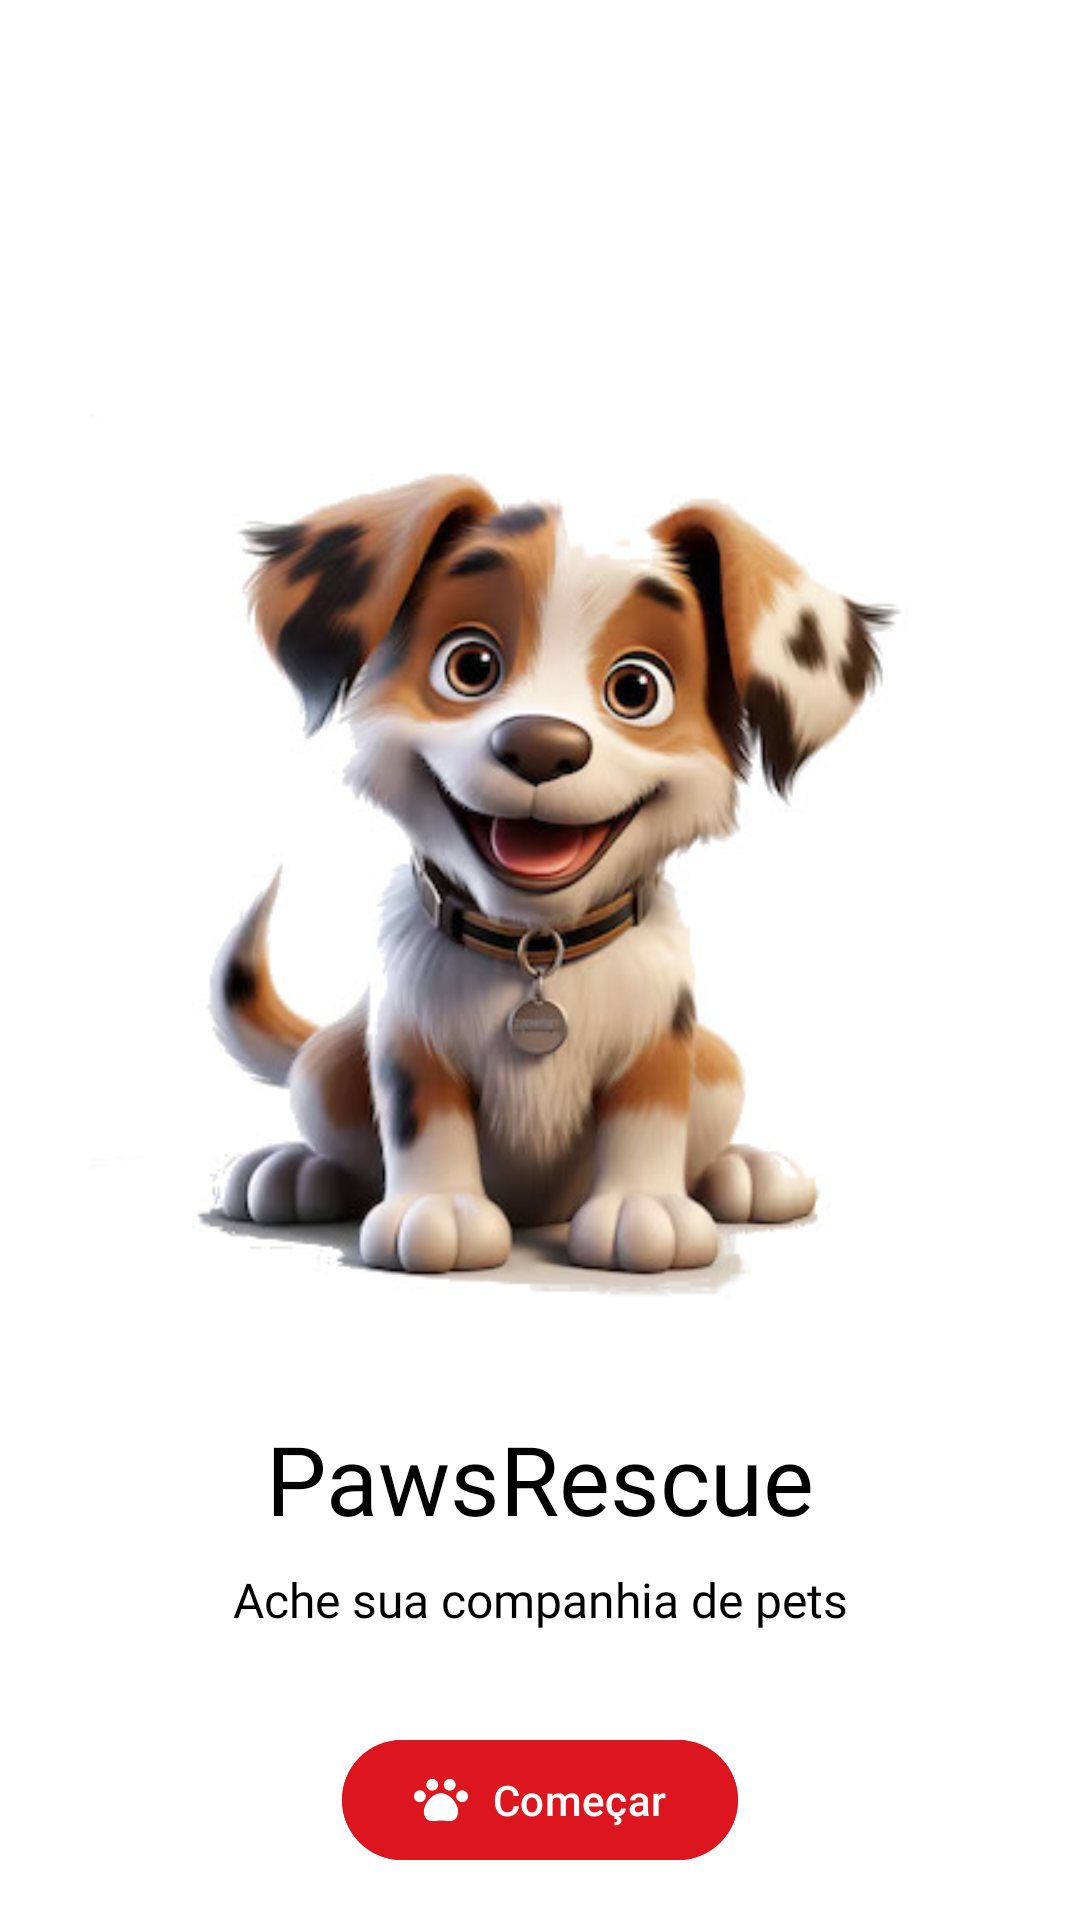

Here is an Android app screen rendered from its layout file. Give the layout XML and the strings, colors and styles it references.
<!-- AndroidManifest.xml: application theme Theme.PetRescue -->
<!-- res/layout/fragment_pet_rescue_splash.xml -->
<?xml version="1.0" encoding="utf-8"?>
<androidx.constraintlayout.widget.ConstraintLayout xmlns:android="http://schemas.android.com/apk/res/android"
    xmlns:tools="http://schemas.android.com/tools"
    android:layout_width="match_parent"
    android:layout_height="match_parent"
    android:background="@color/white"
    xmlns:app="http://schemas.android.com/apk/res-auto"
    tools:context=".ui.PetRescueSplashFragment">

    <androidx.appcompat.widget.AppCompatImageView
        android:layout_width="match_parent"
        android:layout_height="300dp"
        android:src="@drawable/dog"
        android:layout_marginBottom="@dimen/dimen64"
        app:layout_constraintBottom_toBottomOf="parent"
        app:layout_constraintTop_toTopOf="parent" />

    <com.google.android.material.button.MaterialButton
        android:id="@+id/splash_button_start"
        android:layout_width="wrap_content"
        android:layout_height="wrap_content"
        android:layout_marginBottom="@dimen/dimen16"
        android:backgroundTint="@color/pet_rescue_color"
        android:text="@string/pet_rescue_splash_button"
        android:textColor="@color/white"
        app:icon="@drawable/paw"
        app:iconTint="@color/white"
        app:layout_constraintBottom_toBottomOf="parent"
        app:layout_constraintLeft_toLeftOf="parent"
        app:layout_constraintRight_toRightOf="parent"/>

    <androidx.appcompat.widget.AppCompatTextView
        android:id="@+id/splash_subtitle"
        android:layout_width="wrap_content"
        android:layout_height="wrap_content"
        android:textColor="@color/black"
        android:text="@string/pet_rescue_splash_subtitle"
        android:layout_marginBottom="@dimen/dimen32"
        android:fontFamily="@font/montserratlight"
        android:textSize="@dimen/dimen16Text"
        app:layout_constraintBottom_toTopOf="@id/splash_button_start"
        app:layout_constraintLeft_toLeftOf="parent"
        app:layout_constraintRight_toRightOf="parent"/>

    <androidx.appcompat.widget.AppCompatTextView
        android:layout_width="wrap_content"
        android:layout_height="wrap_content"
        android:textColor="@color/black"
        android:text="@string/pet_rescue_splash_title"
        android:layout_marginBottom="8dp"
        android:fontFamily="@font/montserratbolditalic"
        android:textSize="@dimen/dimen32Text"
        app:layout_constraintBottom_toTopOf="@id/splash_subtitle"
        app:layout_constraintLeft_toLeftOf="parent"
        app:layout_constraintRight_toRightOf="parent"/>

</androidx.constraintlayout.widget.ConstraintLayout>
<!-- resources referenced by this layout -->
<resources>
  <color name="black">#FF000000</color>
  <color name="pet_rescue_color">#dc151e</color>
  <color name="white">#FFFFFFFF</color>
  <dimen name="dimen16">16dp</dimen>
  <dimen name="dimen16Text">16sp</dimen>
  <dimen name="dimen32">32dp</dimen>
  <dimen name="dimen32Text">32sp</dimen>
  <dimen name="dimen64">64dp</dimen>
  <!-- drawable dog: jpg bitmap (drawable, 34791 bytes) -->
  <!-- drawable paw (drawable) -->
  <vector xmlns:android="http://schemas.android.com/apk/res/android"
      android:width="800dp"
      android:height="800dp"
      android:viewportWidth="512"
      android:viewportHeight="512">
    <path
        android:strokeWidth="1"
        android:pathData="M191.4,164.13c29.08,-9.96 44.59,-41.62 34.62,-70.7c-9.95,-29.07 -41.6,-44.59 -70.69,-34.63c-29.08,9.96 -44.59,41.61 -34.63,70.69C130.66,158.58 162.31,174.07 191.4,164.13z"
        android:fillColor="#FFFFFF"
        android:strokeColor="#FFFFFF"/>
    <path
        android:strokeWidth="1"
        android:pathData="M102.39,250.77v0.01c16.71,-25.82 9.32,-60.29 -16.48,-76.99c-25.81,-16.69 -60.27,-9.32 -76.98,16.49v0.01c-16.69,25.81 -9.31,60.27 16.5,76.96C51.24,283.96 85.69,276.57 102.39,250.77z"
        android:fillColor="#FFFFFF"
        android:strokeColor="#FFFFFF"/>
    <path
        android:strokeWidth="1"
        android:pathData="M320.6,164.13c29.09,9.95 60.73,-5.55 70.69,-34.64c9.96,-29.08 -5.55,-60.73 -34.63,-70.69c-29.09,-9.97 -60.73,5.55 -70.69,34.63C276.01,122.51 291.52,154.16 320.6,164.13z"
        android:fillColor="#FFFFFF"
        android:strokeColor="#FFFFFF"/>
    <path
        android:strokeWidth="1"
        android:pathData="M256,191.49c-87.98,0 -185.05,121.82 -156.95,208.49c27.13,83.68 111.9,49.19 156.95,49.19c45.04,0 129.81,34.49 156.95,-49.19C441.05,313.3 343.98,191.49 256,191.49z"
        android:fillColor="#FFFFFF"
        android:strokeColor="#FFFFFF"/>
    <path
        android:strokeWidth="1"
        android:pathData="M503.07,190.29v-0.01c-16.7,-25.81 -51.17,-33.18 -76.98,-16.49c-25.8,16.7 -33.19,51.17 -16.49,76.99v-0.01c16.7,25.81 51.16,33.19 76.97,16.48C512.37,250.56 519.76,216.1 503.07,190.29z"
        android:fillColor="#FFFFFF"
        android:strokeColor="#FFFFFF"/>
  </vector>
  <string name="pet_rescue_splash_button">Começar</string>
  <string name="pet_rescue_splash_subtitle">Ache sua companhia de pets</string>
  <string name="pet_rescue_splash_title">PawsRescue</string>
  <style name="Theme.PetRescue" parent="Base.Theme.PetRescue" />
  <style name="Base.Theme.PetRescue" parent="Theme.Material3.DayNight.NoActionBar">
          <item name="android:statusBarColor">@android:color/transparent</item>
      </style>
</resources>
